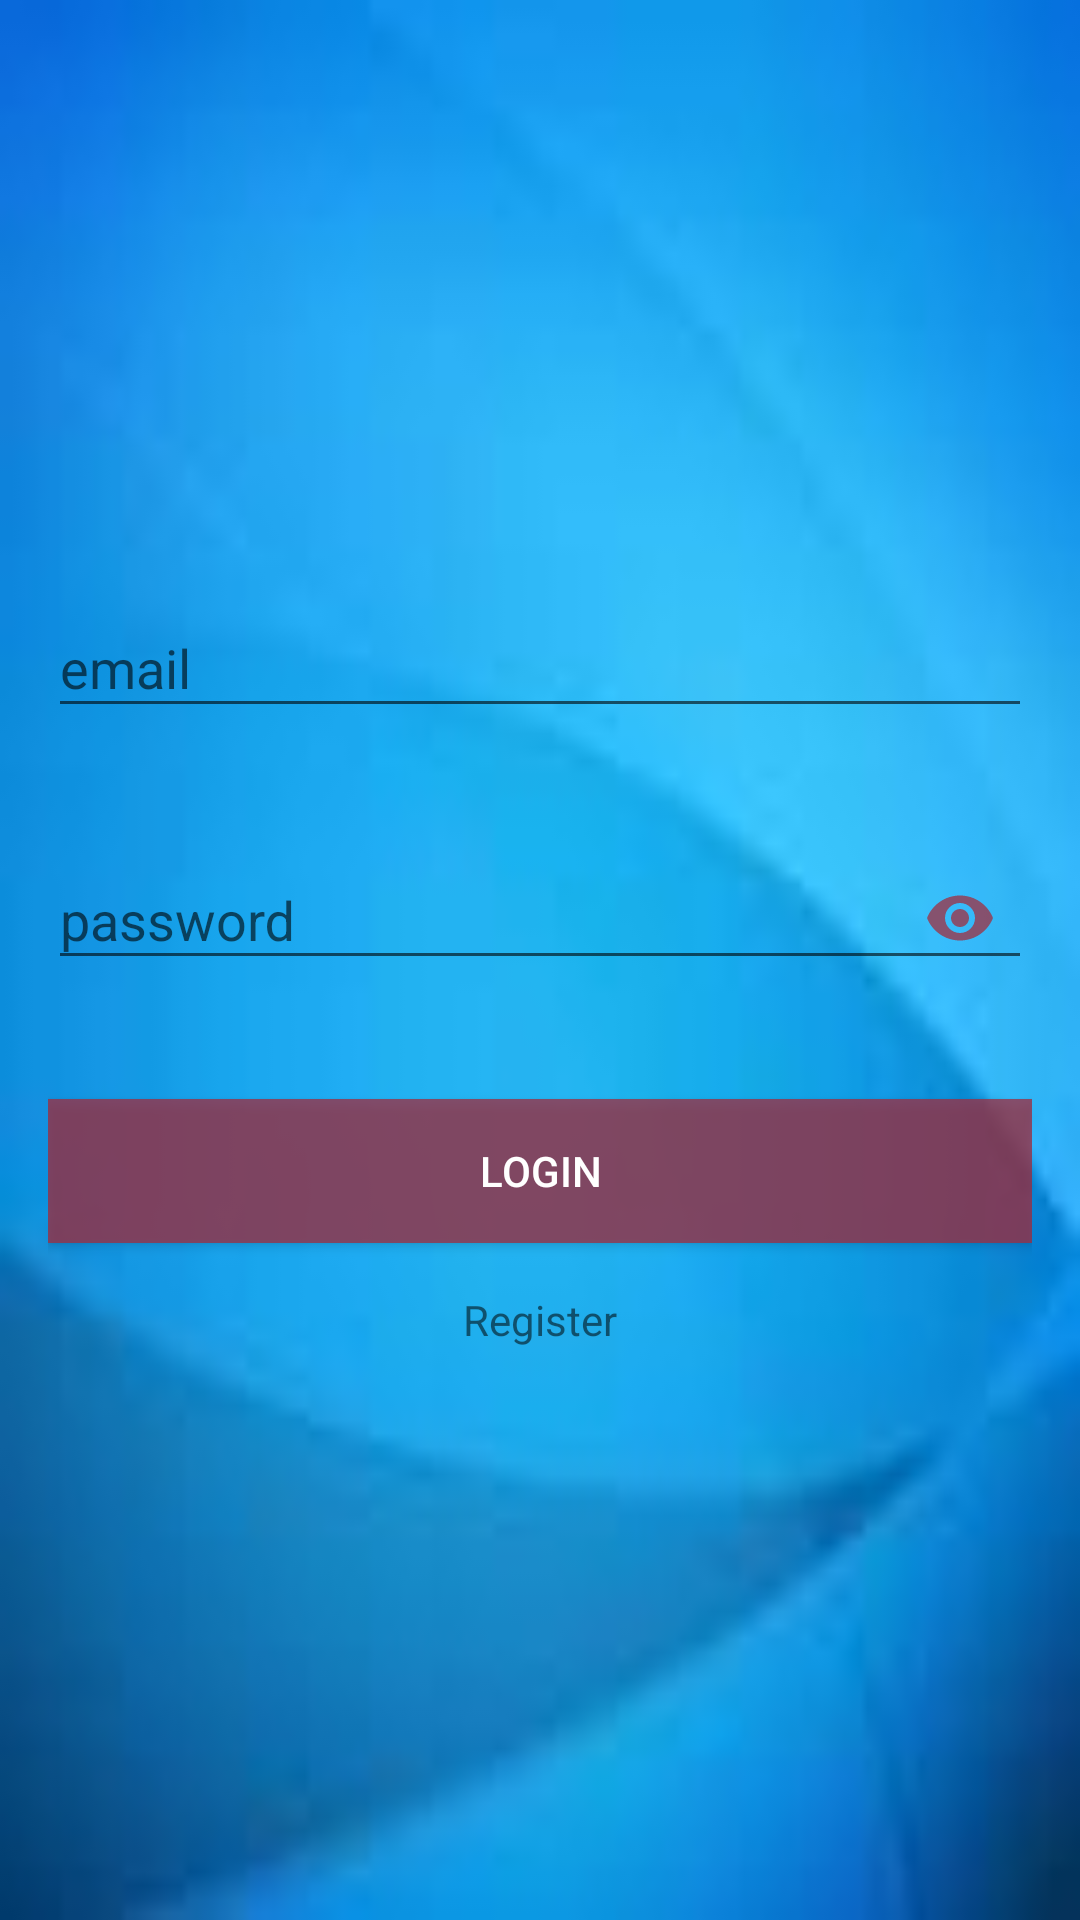

Layout XML and referenced resources for this Android screen:
<!-- AndroidManifest.xml: application theme AppTheme -->
<!-- res/layout/activity_login.xml -->
<?xml version="1.0" encoding="utf-8"?>
<ScrollView xmlns:android="http://schemas.android.com/apk/res/android"
    xmlns:app="http://schemas.android.com/apk/res-auto"
    xmlns:tools="http://schemas.android.com/tools"
    android:layout_width="match_parent"
    android:layout_height="match_parent"
    android:background="@drawable/img2"
    android:fitsSystemWindows="true"
    tools:context=".LoginActivity">

    <LinearLayout
        android:layout_width="match_parent"
        android:layout_height="wrap_content"
        android:layout_gravity="center_vertical"
        android:layout_marginLeft="16dp"
        android:layout_marginRight="16dp"
        android:orientation="vertical">

        

        <android.support.design.widget.TextInputLayout
            android:id="@+id/textInputLayoutEmail"
            android:layout_width="match_parent"
            android:layout_height="wrap_content"
            android:layout_marginTop="16dp"
            app:errorEnabled="true">

            <android.support.design.widget.TextInputEditText
                android:id="@+id/editTextEmail"
                android:layout_width="match_parent"
                android:layout_height="wrap_content"
                android:hint="email"
                android:inputType="textEmailAddress" />
        </android.support.design.widget.TextInputLayout>

        <android.support.design.widget.TextInputLayout
            android:id="@+id/textInputLayoutPassword"
            android:layout_width="match_parent"
            android:layout_height="wrap_content"
            android:layout_marginTop="8dp"
            app:errorEnabled="true"
            app:passwordToggleEnabled="true"
            app:passwordToggleTint="@color/colorAccent">

            <android.support.design.widget.TextInputEditText
                android:id="@+id/editTextPassword"
                android:layout_width="match_parent"
                android:layout_height="wrap_content"
                android:hint="password"
                android:inputType="textPassword" />
        </android.support.design.widget.TextInputLayout>

        <Button
            android:id="@+id/buttonLogin"
            android:layout_width="match_parent"
            android:layout_height="wrap_content"
            android:layout_gravity="center_horizontal"
            android:layout_marginTop="16dp"
            android:background="@color/colorAccent"
            android:text="@string/login"
            android:textColor="@android:color/white" />

        <TextView
            android:id="@+id/textViewCreateAccount"
            android:layout_width="match_parent"
            android:layout_height="wrap_content"
            android:layout_marginTop="16dp"
            android:layout_marginBottom="16dp"
            android:gravity="center_horizontal"
            android:text="Register"/>

    </LinearLayout>

</ScrollView>
<!-- resources referenced by this layout -->
<resources>
  <color name="colorAccent">#bfa02d3f</color>
  <!-- drawable img2: jpg bitmap (drawable, 1487 bytes) -->
  <string name="login">Login</string>
  <style name="AppTheme" parent="Theme.AppCompat.Light.DarkActionBar">
          
  
          <item name="colorPrimaryDark">@color/colorPrimaryDark</item>
          <item name="colorAccent">@color/colorAccent</item>
      </style>
  <color name="colorPrimaryDark">#f4e4db</color>
</resources>
